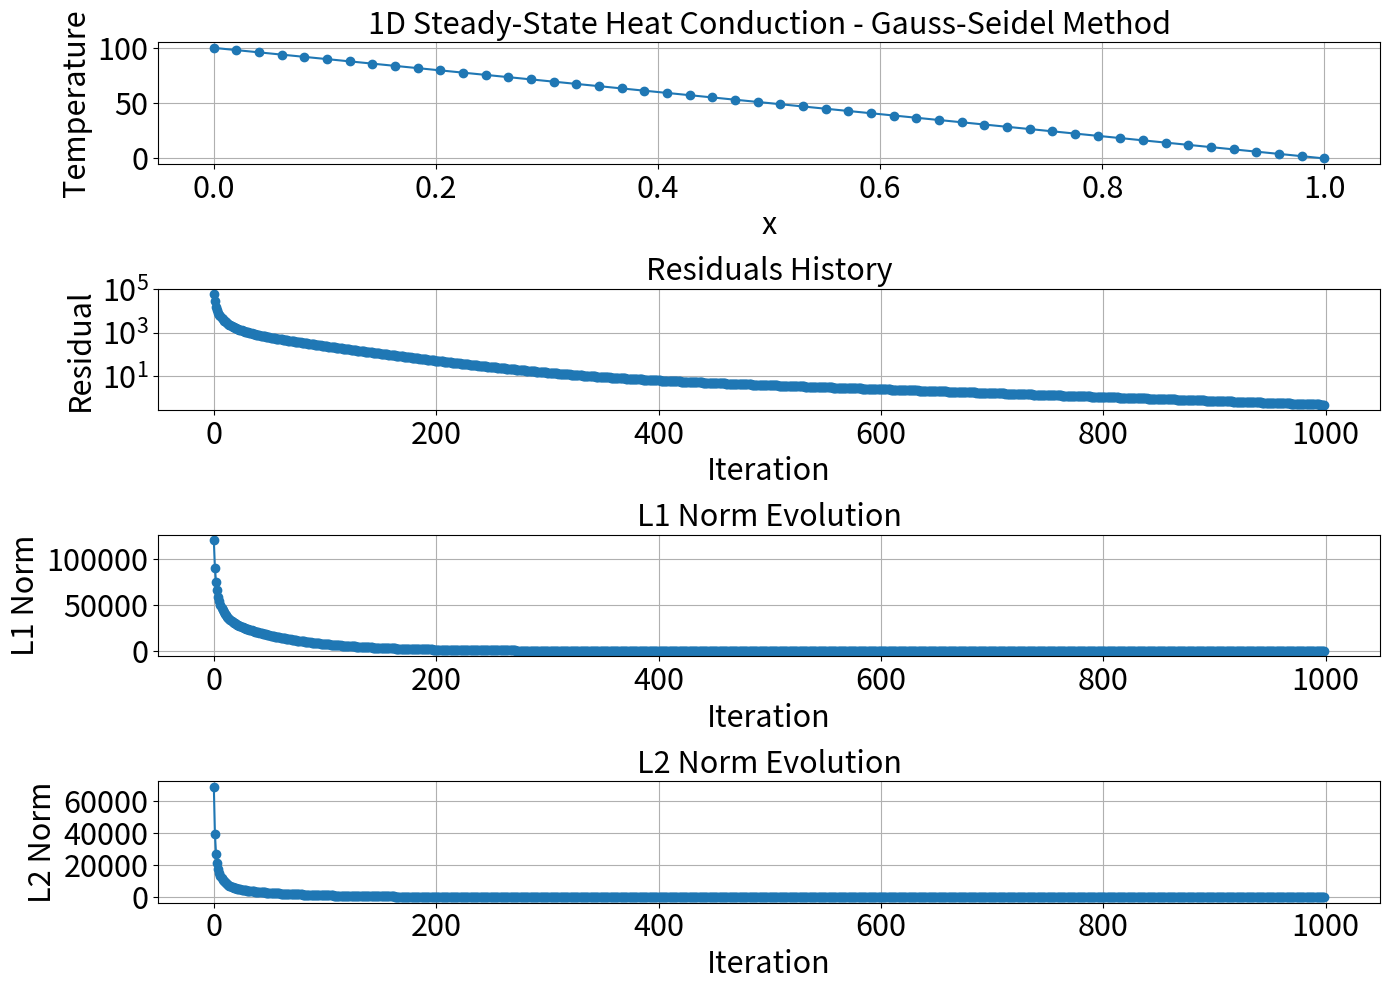
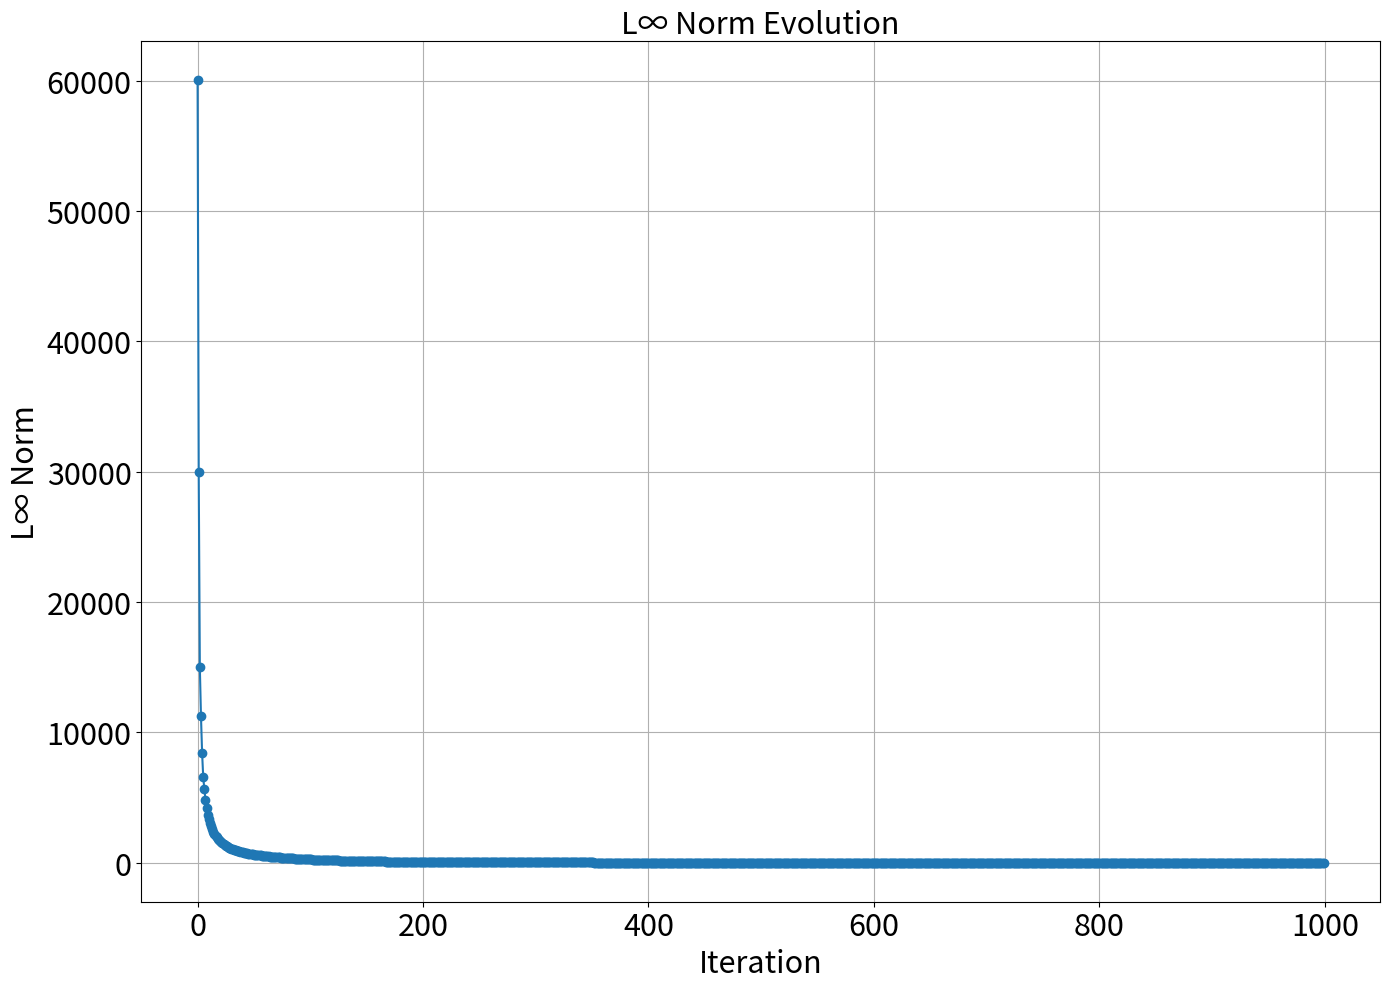

These charts were generated, in order, by the following Python code:
import numpy as np
import matplotlib.pyplot as plt

# Function to compute residuals
def compute_residuals(T, dx):
    residuals = np.zeros_like(T)
    for i in range(1, len(T)-1):
        residuals[i] = T[i+1] - 2*T[i] + T[i-1]
    return residuals / dx**2

# Function to perform Gauss-Seidel iteration and calculate norms
def gauss_seidel(T, dx, max_iter, tolerance, omega=1.0):
    residuals_history = []
    l1_norms = []
    l2_norms = []
    linf_norms = []
    for iteration in range(max_iter):
        T_old = T.copy()
        for i in range(1, len(T)-1):
            T[i] = (1-omega) * T[i] + omega * 0.5 * (T[i-1] + T[i+1])
        
        # Compute residuals
        residuals = compute_residuals(T, dx)
        max_residual = np.max(np.abs(residuals))
        residuals_history.append(max_residual)
        
        # Calculate norms of residuals
        l1_norm = np.sum(np.abs(residuals))
        l2_norm = np.linalg.norm(residuals)
        linf_norm = np.max(np.abs(residuals))
        
        # Store norms
        l1_norms.append(l1_norm)
        l2_norms.append(l2_norm)
        linf_norms.append(linf_norm)
        
        print(f"Iteration {iteration+1}, Max Residual: {max_residual}, L1 Norm: {l1_norm}, L2 Norm: {l2_norm}, Linf Norm: {linf_norm}")
        
        # Check convergence
        if max_residual < tolerance:
            print(f"Converged in {iteration+1} iterations")
            break
    return T, residuals_history, l1_norms, l2_norms, linf_norms

# Plotting function
def plot_results(x, T, residuals_history, l1_norms, l2_norms, linf_norms, title):
    plt.figure(figsize=(14, 10))
    
    font_size = 22
    tick_font_size = 22

    plt.subplot(4, 1, 1)
    plt.plot(x, T, 'o-', label='Temperature')
    plt.xlabel('x', fontsize=font_size)
    plt.ylabel('Temperature', fontsize=font_size)
    plt.title(f'1D Steady-State Heat Conduction - {title}', fontsize=font_size)
    plt.xticks(fontsize=tick_font_size)
    plt.yticks(fontsize=tick_font_size)
    plt.grid(True)
    plt.tight_layout()

    plt.subplot(4, 1, 2)
    plt.plot(residuals_history, 'o-', label='Max Residual')
    plt.xlabel('Iteration', fontsize=font_size)
    plt.ylabel('Residual', fontsize=font_size)
    plt.yscale('log')
    plt.title('Residuals History', fontsize=font_size)
    plt.xticks(fontsize=tick_font_size)
    plt.yticks(fontsize=tick_font_size)
    plt.grid(True)
    plt.tight_layout()

    plt.subplot(4, 1, 3)
    plt.plot(l1_norms, 'o-', label='L1 Norm')
    plt.xlabel('Iteration', fontsize=font_size)
    plt.ylabel('L1 Norm', fontsize=font_size)
    plt.title('L1 Norm Evolution', fontsize=font_size)
    plt.xticks(fontsize=tick_font_size)
    plt.yticks(fontsize=tick_font_size)
    plt.grid(True)
    plt.tight_layout()

    plt.subplot(4, 1, 4)
    plt.plot(l2_norms, 'o-', label='L2 Norm')
    plt.xlabel('Iteration', fontsize=font_size)
    plt.ylabel('L2 Norm', fontsize=font_size)
    plt.title('L2 Norm Evolution', fontsize=font_size)
    plt.xticks(fontsize=tick_font_size)
    plt.yticks(fontsize=tick_font_size)
    plt.grid(True)
    plt.tight_layout()
    plt.savefig('normsPlot1.png', dpi=500)


    plt.figure(figsize=(14, 10))
    plt.plot(linf_norms, 'o-', label='L∞ Norm')
    plt.xlabel('Iteration', fontsize=font_size)
    plt.ylabel('L∞ Norm', fontsize=font_size)
    plt.title('L∞ Norm Evolution', fontsize=font_size)
    plt.xticks(fontsize=tick_font_size)
    plt.yticks(fontsize=tick_font_size)
    plt.grid(True)
    plt.tight_layout()
    plt.savefig('normsPlot2.png', dpi=500)
    plt.show()

# Example usage:
if __name__ == "__main__":
    L = 1.0
    N = 50
    dx = L / (N-1)
    T_left = 100.0
    T_right = 0.0
    T_initial = np.ones(N) * (T_left + T_right) / 2
    T_initial[0] = T_left
    T_initial[-1] = T_right
    
    T_final, residuals_history, l1_norms, l2_norms, linf_norms = gauss_seidel(T_initial, dx, max_iter=1000, tolerance=1e-6)
    plot_results(np.linspace(0, L, N), T_final, residuals_history, l1_norms, l2_norms, linf_norms, 'Gauss-Seidel Method')
